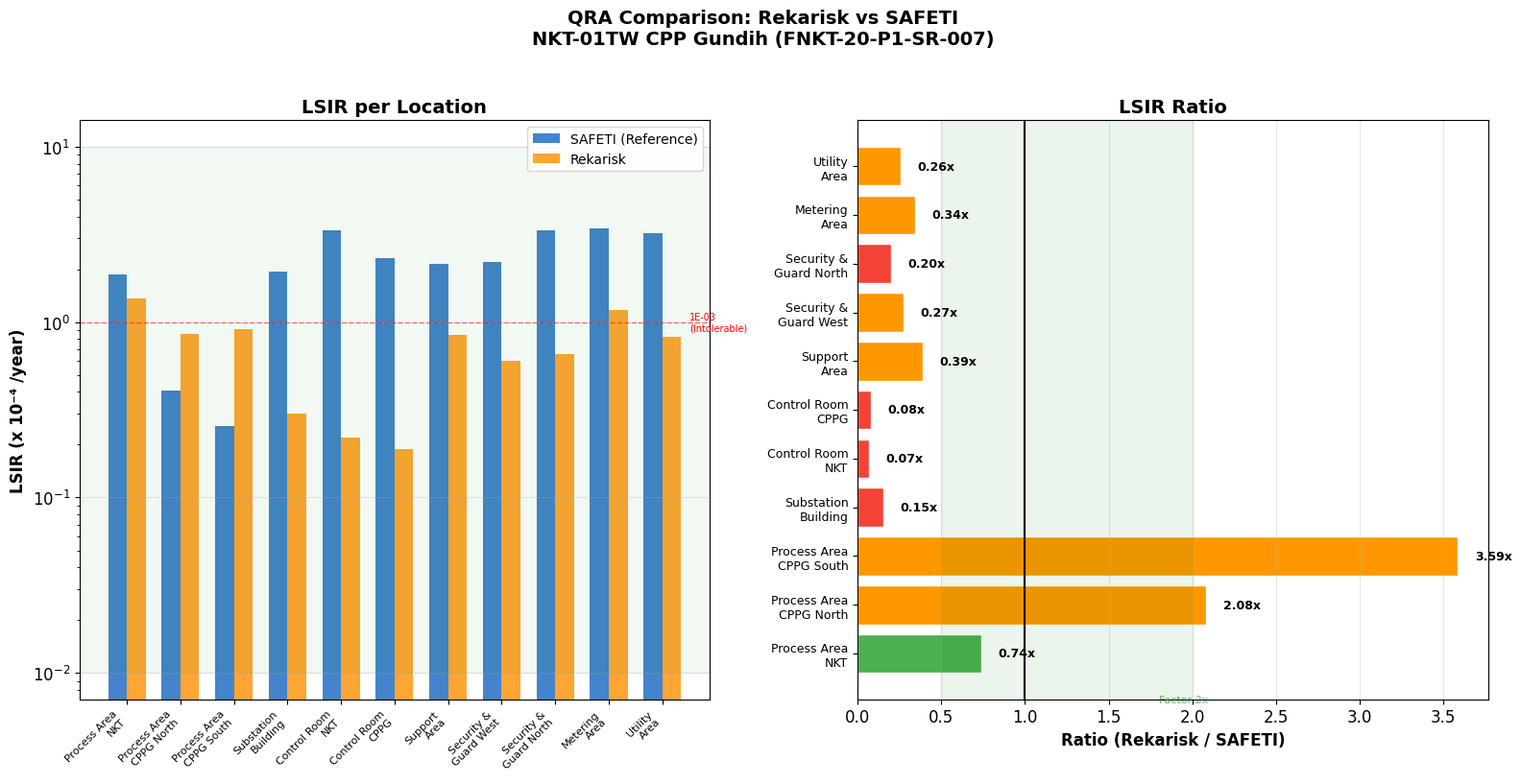

The script that saved this image: (Note: this script raises an exception after producing the figure.)
#!/usr/bin/env python3
"""Generate QRA comparison charts."""
import matplotlib
matplotlib.use('Agg')
import matplotlib.pyplot as plt
import numpy as np

plt.rcParams.update({'font.family': 'DejaVu Sans', 'font.size': 12, 'figure.dpi': 200})
OUT = '/home/arienugraha-rei/.openclaw/workspace/outputs/qra_comparison'

# Data from latest run
locations = [
    'Process Area\nNKT', 'Process Area\nCPPG North', 'Process Area\nCPPG South',
    'Substation\nBuilding', 'Control Room\nNKT', 'Control Room\nCPPG',
    'Support\nArea', 'Security &\nGuard West', 'Security &\nGuard North',
    'Metering\nArea', 'Utility\nArea'
]
safeti = [1.86e-4, 4.09e-5, 2.54e-5, 1.95e-4, 3.32e-4, 2.32e-4, 2.16e-4, 2.19e-4, 3.32e-4, 3.44e-4, 3.23e-4]
rekarisk = [1.37e-4, 8.52e-5, 9.11e-5, 3.02e-5, 2.20e-5, 1.90e-5, 8.46e-5, 5.99e-5, 6.58e-5, 1.18e-4, 8.25e-5]

fig, axes = plt.subplots(1, 2, figsize=(16, 8))

# Chart 1: LSIR comparison (log scale)
ax1 = axes[0]
x = np.arange(len(locations))
w = 0.35
b1 = ax1.bar(x - w/2, [s*1e4 for s in safeti], w, label='SAFETI (Reference)', color='#1565C0', alpha=0.8)
b2 = ax1.bar(x + w/2, [r*1e4 for r in rekarisk], w, label='Rekarisk', color='#FF8F00', alpha=0.8)

ax1.set_yscale('log')
ax1.set_xticks(x)
ax1.set_xticklabels(locations, fontsize=8, rotation=45, ha='right')
ax1.set_ylabel('LSIR (x 10⁻⁴ /year)', fontweight='bold')
ax1.set_title('LSIR per Location', fontweight='bold', fontsize=14)
ax1.legend(fontsize=10)
ax1.grid(axis='y', alpha=0.3)

# Add ALARP band
ax1.axhspan(0.01, 10, alpha=0.05, color='green')
ax1.axhline(y=1, color='red', linestyle='--', alpha=0.5, linewidth=1)
ax1.text(10.5, 1, '1E-03\n(Intolerable)', fontsize=7, color='red', va='center')

# Chart 2: Ratio chart
ax2 = axes[1]
ratios = [r/s if s > 0 else 0 for r, s in zip(rekarisk, safeti)]
colors = ['#4CAF50' if 0.5 <= r <= 2.0 else '#FF9800' if 0.2 <= r <= 5.0 else '#F44336' for r in ratios]
bars = ax2.barh(x, ratios, color=colors, edgecolor='white', linewidth=1)
ax2.axvline(x=1.0, color='black', linewidth=1.5, linestyle='-')
ax2.axvspan(0.5, 2.0, alpha=0.08, color='green')
ax2.set_yticks(x)
ax2.set_yticklabels(locations, fontsize=9)
ax2.set_xlabel('Ratio (Rekarisk / SAFETI)', fontweight='bold')
ax2.set_title('LSIR Ratio', fontweight='bold', fontsize=14)

for bar, ratio in zip(bars, ratios):
    ax2.text(max(bar.get_width(), 0.05) + 0.1, bar.get_y() + bar.get_height()/2,
             f'{ratio:.2f}x', va='center', fontsize=9, fontweight='bold')

ax2.text(1.8, -1, 'Factor 2x', fontsize=8, color='green', alpha=0.6)
ax2.grid(axis='x', alpha=0.3)

fig.suptitle('QRA Comparison: Rekarisk vs SAFETI\nNKT-01TW CPP Gundih (FNKT-20-P1-SR-007)',
             fontweight='bold', fontsize=14, y=1.02)
fig.tight_layout()
fig.savefig(f'{OUT}/qra_lsir_comparison.png', dpi=200, bbox_inches='tight')

# Chart 3: IRPA comparison
fig2, ax3 = plt.subplots(figsize=(12, 6))
workers = ['Operator', 'Sr Op DCS\nDay', 'Sr Op DCS\nNight', 'Shift Sup\nDay', 'Field Op\nDay', 'Supv Well', 'Op Well\nDay']
s_irpa = [7.16e-5, 5.81e-5, 5.81e-5, 1.58e-5, 1.58e-5, 5.53e-6, 8.29e-6]
r_irpa = [9.80e-5, 5.47e-5, 5.47e-5, 6.87e-5, 1.17e-4, 8.92e-5, 9.18e-5]

x2 = np.arange(len(workers))
b3 = ax3.bar(x2 - w/2, [s*1e5 for s in s_irpa], w, label='SAFETI', color='#1565C0', alpha=0.8)
b4 = ax3.bar(x2 + w/2, [r*1e5 for r in r_irpa], w, label='Rekarisk', color='#FF8F00', alpha=0.8)

ax3.set_yscale('log')
ax3.set_xticks(x2)
ax3.set_xticklabels(workers, fontsize=9)
ax3.set_ylabel('IRPA - Process Hazard (x 10⁻⁵ /year)', fontweight='bold')
ax3.set_title('IRPA per Worker Group — Process Hazard Only', fontweight='bold', fontsize=14)
ax3.legend(fontsize=11)
ax3.grid(axis='y', alpha=0.3)

# ALARP band
ax3.axhspan(0.1, 100, alpha=0.05, color='green')
ax3.axhline(y=10, color='red', linestyle='--', alpha=0.5)
ax3.text(6.5, 11, '1E-03 (Intolerable)', fontsize=8, color='red')

fig2.tight_layout()
fig2.savefig(f'{OUT}/qra_irpa_comparison.png', dpi=200, bbox_inches='tight')

import shutil
shutil.copy(f'{OUT}/qra_lsir_comparison.png', '/home/arienugraha-rei/.openclaw/workspace/qra_lsir_comparison.png')
shutil.copy(f'{OUT}/qra_irpa_comparison.png', '/home/arienugraha-rei/.openclaw/workspace/qra_irpa_comparison.png')
print('Done!')
